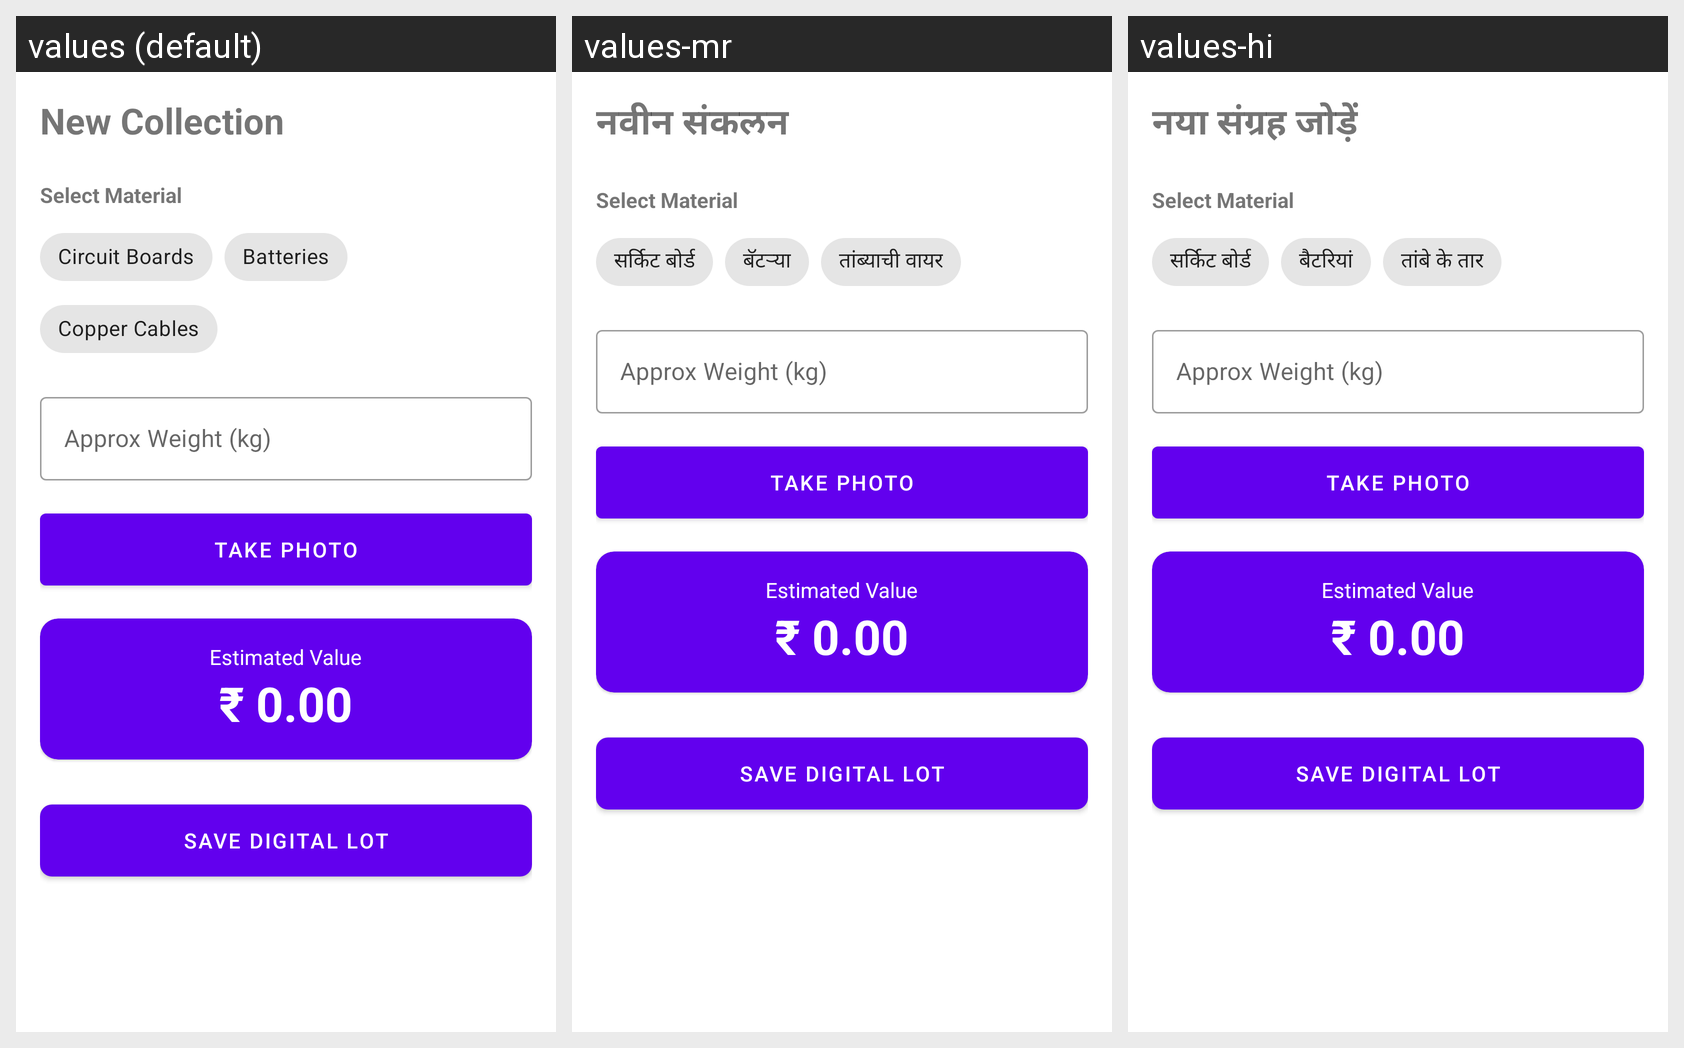

For this localized Android screen grid, give each drawn string resource with its value in every locale shown.
Android screen res/layout/fragment_create_lot.xml rendered under 3 locales, left to right: values (default), values-mr, values-hi. Device: Nexus 5 (rendered at 1080×1920; each locale shown at half size, 540×960, under a caption strip naming it); theme Theme.DemoSih11.
Strings drawn on this screen, with the default value and each locale's value (text and hints the layout hard-codes, and strings that could not be matched under every locale, appear in the picture but are not listed):

action_create_lot
  values: New Collection
  values-mr: नवीन संकलन
  values-hi: नया संग्रह जोड़ें

cat_pcb
  values: Circuit Boards
  values-mr: सर्किट बोर्ड
  values-hi: सर्किट बोर्ड

cat_battery
  values: Batteries
  values-mr: बॅटऱ्या
  values-hi: बैटरियां

cat_cable
  values: Copper Cables
  values-mr: तांब्याची वायर
  values-hi: तांबे के तार
